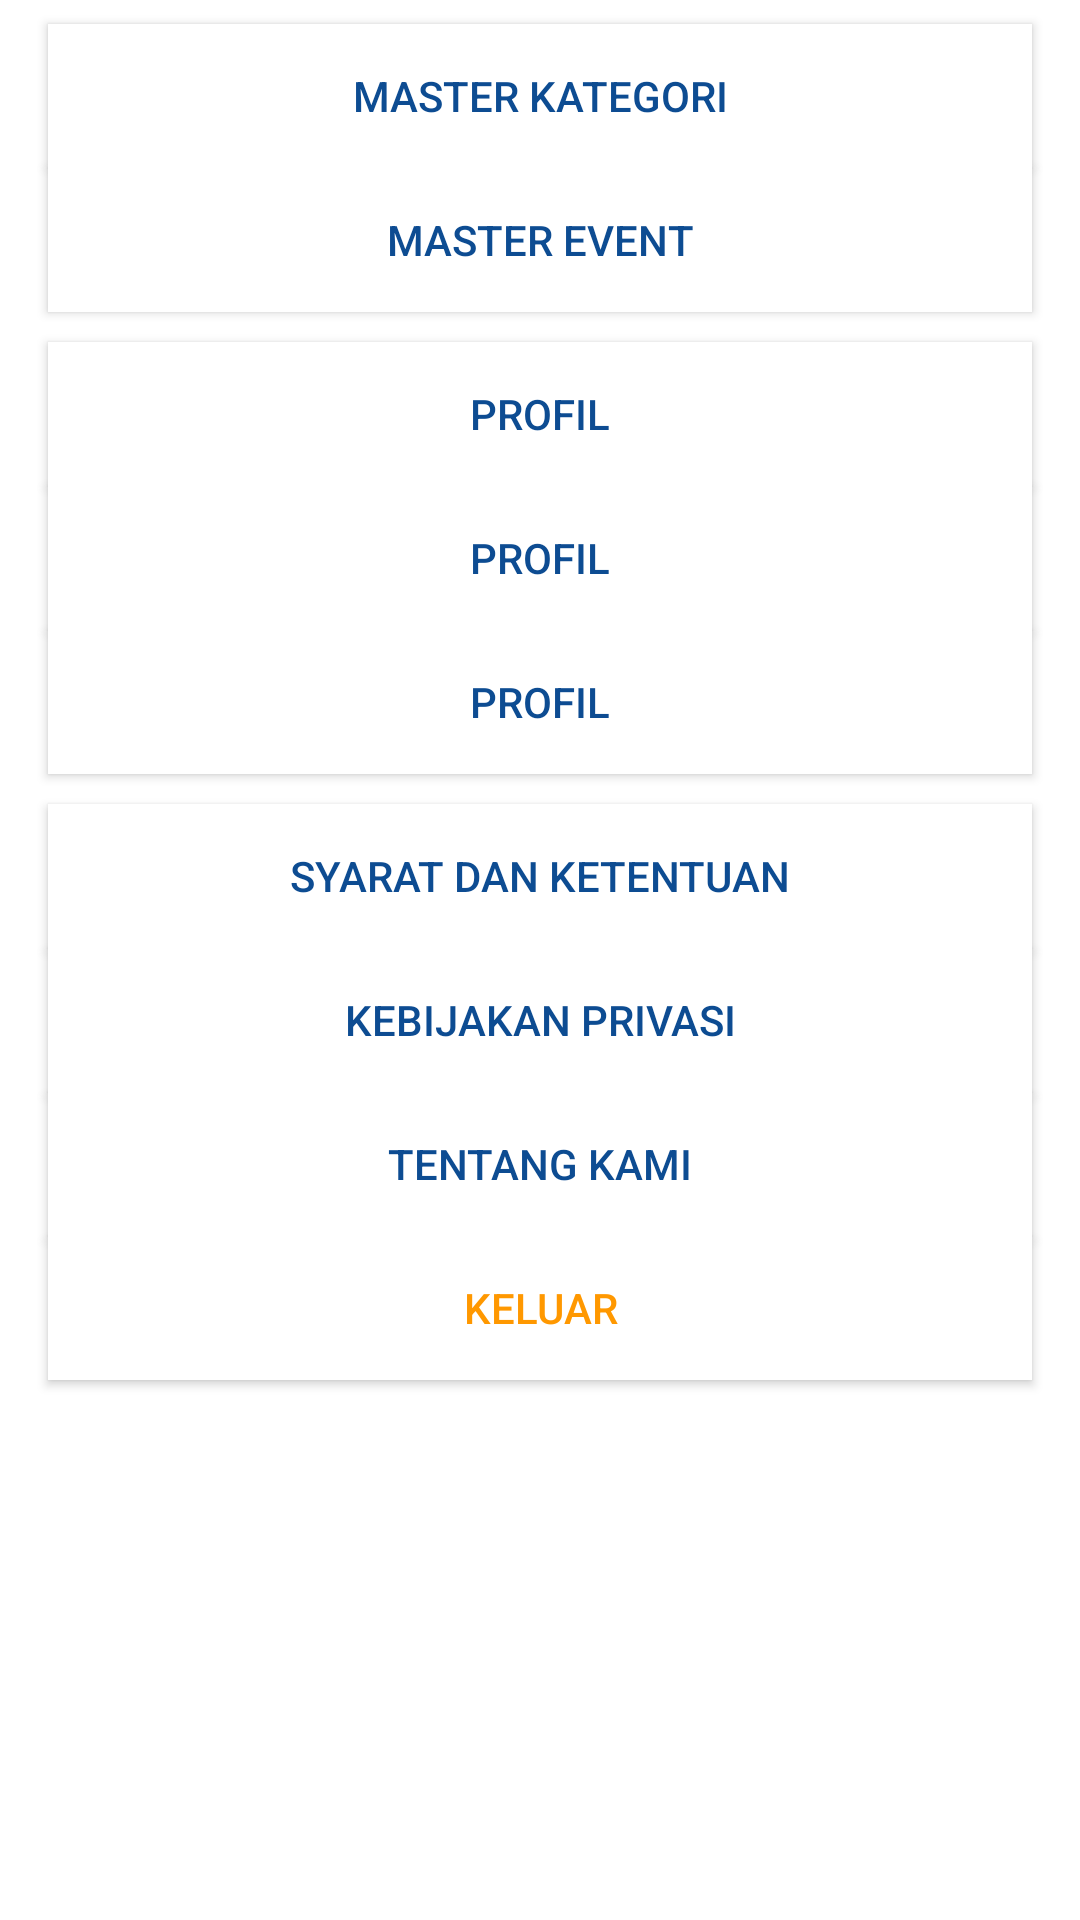

Produce the Android XML layout that renders to this screen, including the resource entries it uses.
<!-- AndroidManifest.xml: application theme Theme.Kasaadmin -->
<!-- res/layout/dialog_nav_header.xml -->
<?xml version="1.0" encoding="utf-8"?>
<androidx.constraintlayout.widget.ConstraintLayout xmlns:android="http://schemas.android.com/apk/res/android"
    xmlns:app="http://schemas.android.com/apk/res-auto"
    xmlns:tools="http://schemas.android.com/tools"
    android:layout_width="match_parent"
    android:layout_height="match_parent">

    <Button
        android:id="@+id/btnKategori"
        android:layout_width="0dp"
        android:layout_height="wrap_content"
        android:layout_marginStart="16dp"
        android:layout_marginTop="8dp"
        android:layout_marginEnd="16dp"
        android:text="Master Kategori"
        android:background="@color/white"
        android:textColor="@color/blue1"
        app:layout_constraintEnd_toEndOf="parent"
        app:layout_constraintStart_toStartOf="parent"
        app:layout_constraintTop_toTopOf="parent" />

    <Button
        android:id="@+id/btnEvent"
        android:layout_width="0dp"
        android:textColor="@color/blue1"
        android:layout_height="wrap_content"
        android:layout_marginStart="16dp"
        android:layout_marginEnd="16dp"
        android:text="Master Event"
        android:background="@color/white"
        app:layout_constraintEnd_toEndOf="parent"
        app:layout_constraintHorizontal_bias="0.0"
        app:layout_constraintStart_toStartOf="parent"
        app:layout_constraintTop_toBottomOf="@+id/btnKategori" />

    <Button
        android:id="@+id/btnProfile"
        android:layout_width="0dp"
        android:textColor="@color/blue1"
        android:layout_height="wrap_content"
        android:layout_marginStart="16dp"
        android:layout_marginEnd="16dp"
        android:layout_marginTop="10dp"
        android:text="Profil"
        android:background="@color/white"
        app:layout_constraintEnd_toEndOf="parent"
        app:layout_constraintHorizontal_bias="0.0"
        app:layout_constraintStart_toStartOf="parent"
        app:layout_constraintTop_toBottomOf="@+id/btnEvent" />
    <Button
        android:id="@+id/btnKaryaSaya"
        android:layout_width="0dp"
        android:textColor="@color/blue1"
        android:layout_height="wrap_content"
        android:layout_marginStart="16dp"
        android:layout_marginEnd="16dp"
        android:text="Profil"
        android:background="@color/white"
        app:layout_constraintEnd_toEndOf="parent"
        app:layout_constraintHorizontal_bias="0.0"
        app:layout_constraintStart_toStartOf="parent"
        app:layout_constraintTop_toBottomOf="@+id/btnProfile" />

    <Button
        android:id="@+id/btnFavorit"
        android:layout_width="0dp"
        android:textColor="@color/blue1"
        android:layout_height="wrap_content"
        android:layout_marginStart="16dp"
        android:layout_marginEnd="16dp"
        android:text="Profil"
        android:background="@color/white"
        app:layout_constraintEnd_toEndOf="parent"
        app:layout_constraintHorizontal_bias="0.0"
        app:layout_constraintStart_toStartOf="parent"
        app:layout_constraintTop_toBottomOf="@+id/btnKaryaSaya" />
    <Button
        android:id="@+id/btnSnk"
        android:layout_width="0dp"
        android:textColor="@color/blue1"
        android:layout_height="wrap_content"
        android:layout_marginStart="16dp"
        android:layout_marginEnd="16dp"
        android:layout_marginTop="10dp"
        android:text="Syarat dan Ketentuan"
        android:background="@color/white"
        app:layout_constraintEnd_toEndOf="parent"
        app:layout_constraintHorizontal_bias="0.0"
        app:layout_constraintStart_toStartOf="parent"
        app:layout_constraintTop_toBottomOf="@+id/btnFavorit" />
    <Button
        android:id="@+id/btnPrivacy"
        android:layout_width="0dp"
        android:textColor="@color/blue1"
        android:layout_height="wrap_content"
        android:layout_marginStart="16dp"
        android:layout_marginEnd="16dp"
        android:text="Kebijakan Privasi"
        android:background="@color/white"
        app:layout_constraintEnd_toEndOf="parent"
        app:layout_constraintHorizontal_bias="0.0"
        app:layout_constraintStart_toStartOf="parent"
        app:layout_constraintTop_toBottomOf="@+id/btnSnk" />
    <Button
        android:id="@+id/btnAboutus"
        android:layout_width="0dp"
        android:textColor="@color/blue1"
        android:layout_height="wrap_content"
        android:layout_marginStart="16dp"
        android:layout_marginEnd="16dp"
        android:text="Tentang Kami"
        android:background="@color/white"
        app:layout_constraintEnd_toEndOf="parent"
        app:layout_constraintHorizontal_bias="0.0"
        app:layout_constraintStart_toStartOf="parent"
        app:layout_constraintTop_toBottomOf="@+id/btnPrivacy" />
    <Button
        android:id="@+id/btnLogout"
        android:layout_width="0dp"
        android:textColor="@color/oren1"
        android:layout_height="wrap_content"
        android:layout_marginStart="16dp"
        android:layout_marginEnd="16dp"
        android:text="Keluar"
        android:background="@color/white"
        app:layout_constraintEnd_toEndOf="parent"
        app:layout_constraintHorizontal_bias="0.0"
        app:layout_constraintStart_toStartOf="parent"
        app:layout_constraintTop_toBottomOf="@+id/btnAboutus" />
</androidx.constraintlayout.widget.ConstraintLayout>
<!-- resources referenced by this layout -->
<resources>
  <color name="blue1">#0D4C92</color>
  <color name="oren1">#FF9800</color>
  <color name="white">#FFFFFFFF</color>
  <style name="Theme.Kasaadmin" parent="Theme.MaterialComponents.DayNight.DarkActionBar">
          
          <item name="colorPrimary">@color/blue1</item>
          <item name="colorPrimaryVariant">@color/blue2</item>
          <item name="colorOnPrimary">@color/white</item>
          
          <item name="colorSecondary">@color/teal1</item>
          <item name="colorSecondaryVariant">@color/teal2</item>
          <item name="colorOnSecondary">@color/black</item>
          
          <item name="android:statusBarColor">?attr/colorPrimaryVariant</item>
          
      </style>
  <color name="blue2">#82AAE3</color>
  <color name="teal1">#439A97</color>
  <color name="teal2">#A0E4CB</color>
  <color name="black">#FF000000</color>
</resources>
